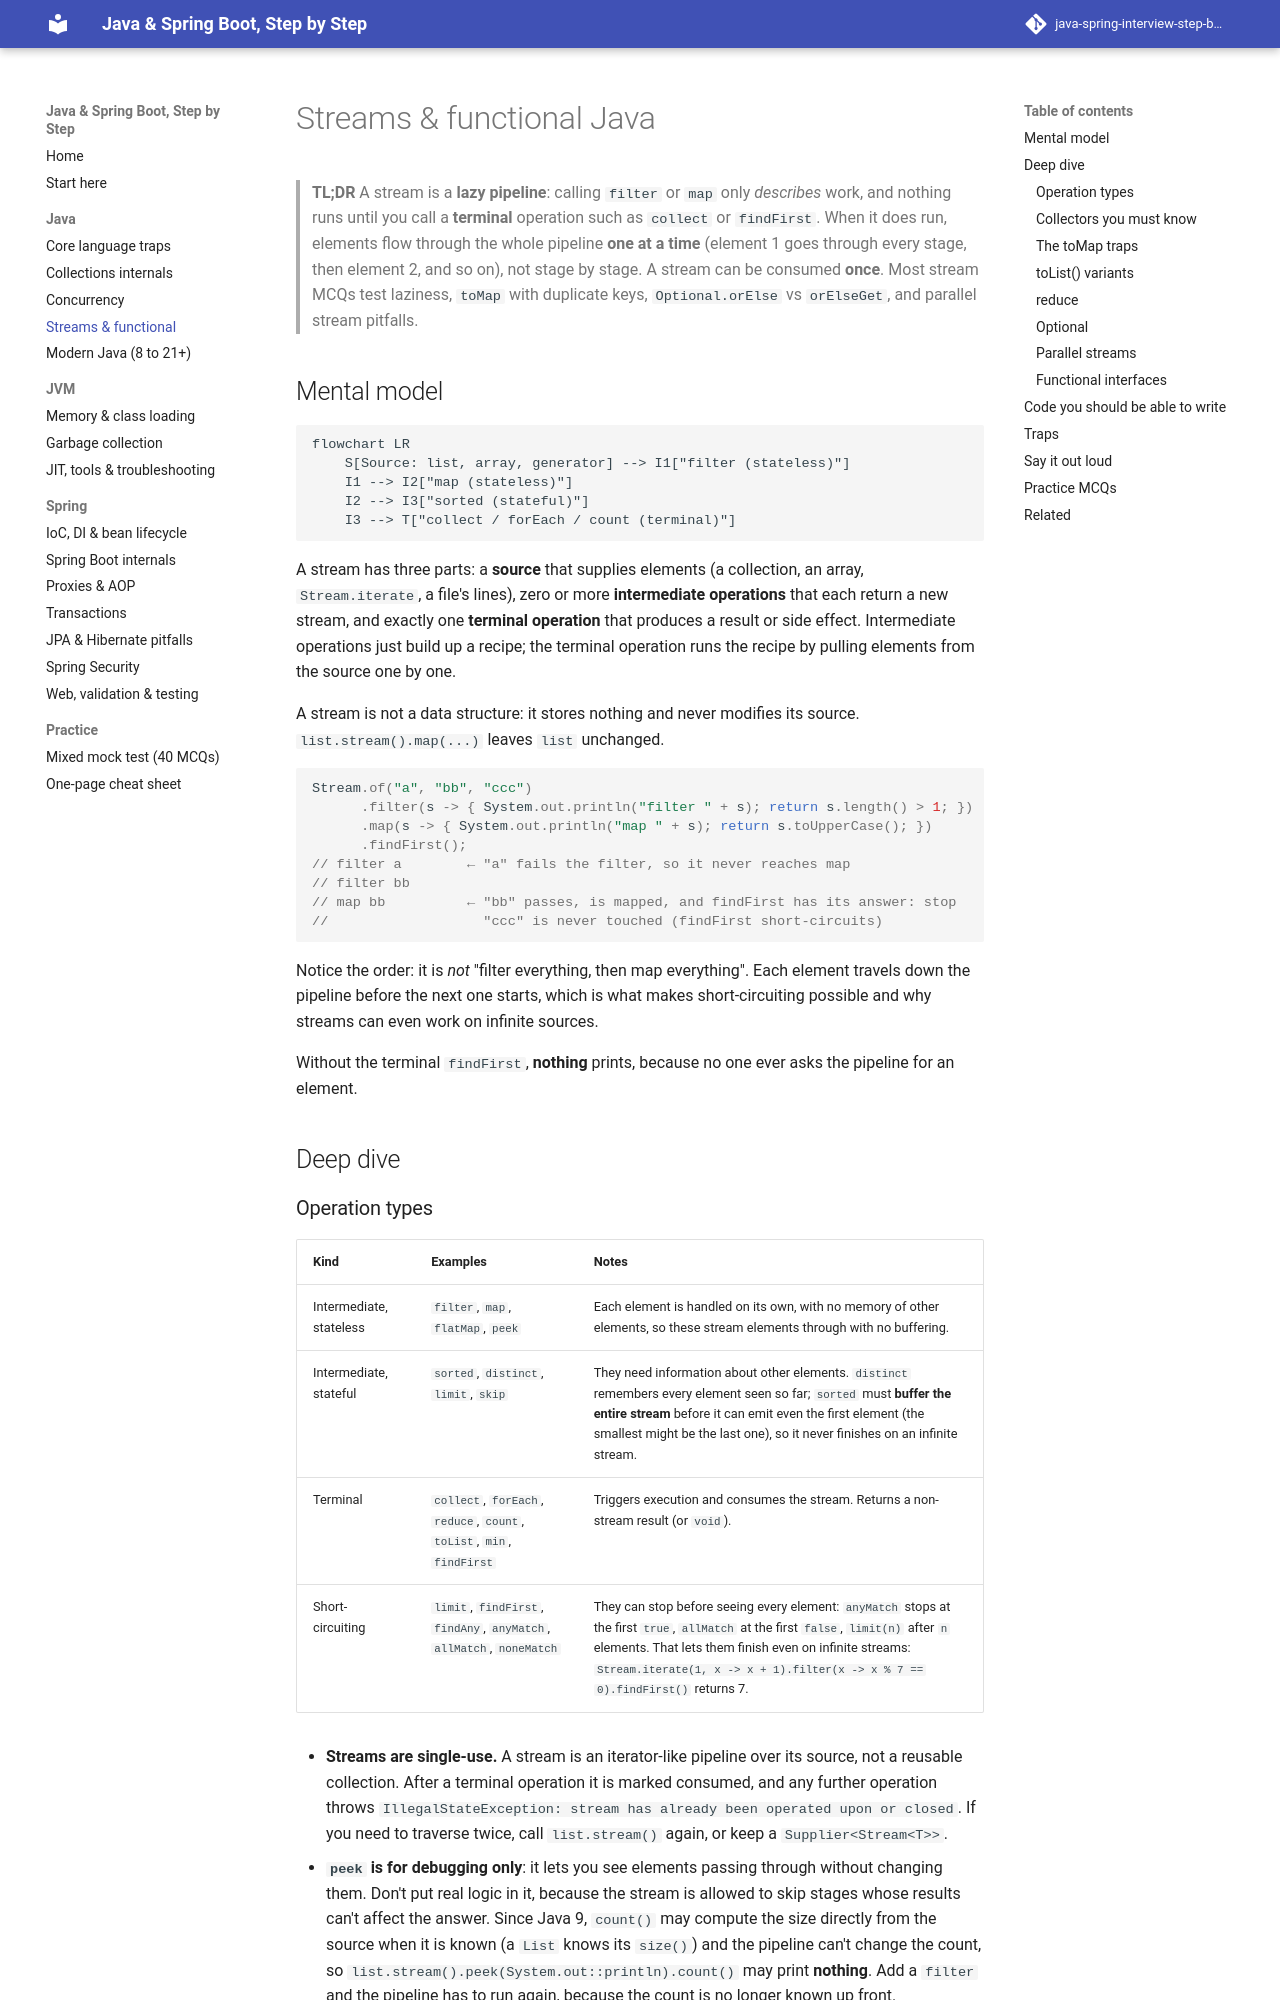

repository: khanhafizurrahman32/java-spring-interview-step-by-step · page: java/04-streams/index.html · generator: mkdocs

# Streams & functional Java

> **TL;DR** A stream is a **lazy pipeline**: calling `filter` or `map` only *describes* work, and nothing runs until you call a **terminal** operation such as `collect` or `findFirst`. When it does run, elements flow through the whole pipeline **one at a time** (element 1 goes through every stage, then element 2, and so on), not stage by stage. A stream can be consumed **once**. Most stream MCQs test laziness, `toMap` with duplicate keys, `Optional.orElse` vs `orElseGet`, and parallel stream pitfalls.

## Mental model

```mermaid
flowchart LR
    S[Source: list, array, generator] --> I1["filter (stateless)"]
    I1 --> I2["map (stateless)"]
    I2 --> I3["sorted (stateful)"]
    I3 --> T["collect / forEach / count (terminal)"]
```

A stream has three parts: a **source** that supplies elements (a collection, an array, `Stream.iterate`, a file's lines), zero or more **intermediate operations** that each return a new stream, and exactly one **terminal operation** that produces a result or side effect. Intermediate operations just build up a recipe; the terminal operation runs the recipe by pulling elements from the source one by one.

A stream is not a data structure: it stores nothing and never modifies its source. `list.stream().map(...)` leaves `list` unchanged.

```java
Stream.of("a", "bb", "ccc")
      .filter(s -> { System.out.println("filter " + s); return s.length() > 1; })
      .map(s -> { System.out.println("map " + s); return s.toUpperCase(); })
      .findFirst();
// filter a        ← "a" fails the filter, so it never reaches map
// filter bb
// map bb          ← "bb" passes, is mapped, and findFirst has its answer: stop
//                   "ccc" is never touched (findFirst short-circuits)
```

Notice the order: it is *not* "filter everything, then map everything". Each element travels down the pipeline before the next one starts, which is what makes short-circuiting possible and why streams can even work on infinite sources.

Without the terminal `findFirst`, **nothing** prints, because no one ever asks the pipeline for an element.

## Deep dive
